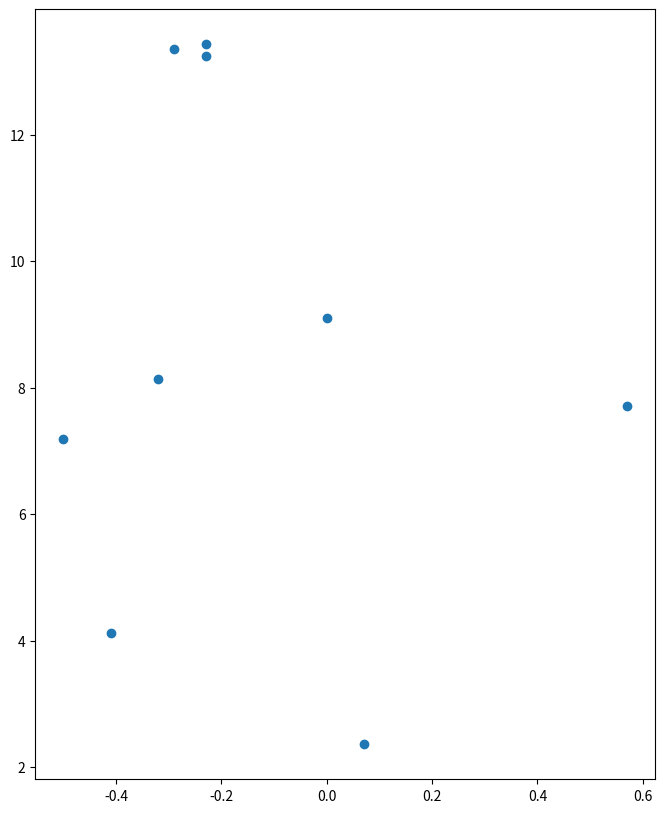
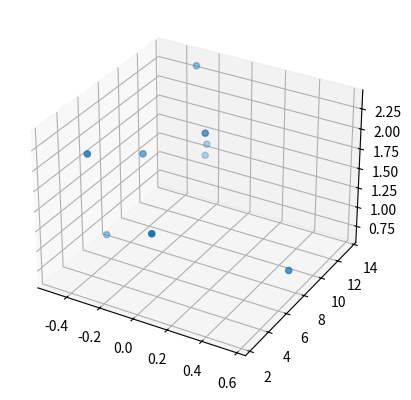

Generate these figures, in order, with matplotlib:
#!/usr/bin/env python
# coding: utf-8

# ## Project: Visualizing the Orion Constellation
# 
# [redacted]
# 
# As a researcher on the Hayden Planetarium team, you are in charge of visualizing the Orion constellation in 3D using the Matplotlib function `.scatter()`. To learn more about the `.scatter()` you can see the Matplotlib documentation [here](https://matplotlib.org/api/_as_gen/matplotlib.pyplot.scatter.html). 
# 
# You will create a rotate-able visualization of the position of the Orion's stars and get a better sense of their actual positions. To achieve this, you will be mapping real data from outer space that maps the position of the stars in the sky
# 
# The goal of the project is to understand spatial perspective. Once you visualize Orion in both 2D and 3D, you will be able to see the difference in the constellation shape humans see from earth versus the actual position of the stars that make up this constellation. 
# 
# <img src="https://upload.wikimedia.org/wikipedia/commons/9/91/Orion_constellation_with_star_labels.jpg" alt="Orion" style="width: 400px;"/>
# 
# 

# ## 1. Set-Up
# The following set-up is new and specific to the project. It is very similar to the way you have imported Matplotlib in previous lessons.
# 
# + Add `%matplotlib notebook` in the cell below. This is a new statement that you may not have seen before. It will allow you to be able to rotate your visualization in this jupyter notebook.
# 
# + We will be using a subset of Matplotlib: `matplotlib.pyplot`. Import the subset as you have been importing it in previous lessons: `from matplotlib import pyplot as plt`
# 
# 
# + In order to see our 3D visualization, we also need to add this new line after we import Matplotlib:
# `from mpl_toolkits.mplot3d import Axes3D`
# 

# In[1]:


get_ipython().run_line_magic('matplotlib', 'notebook')
from matplotlib import pyplot as plt
from mpl_toolkits.mplot3d import Axes3D


# ## 2. Get familiar with real data
# 
# Astronomers describe a star's position in the sky by using a pair of angles: declination and right ascension. Declination is similar to longitude, but it is projected on the celestian fear. Right ascension is known as the "hour angle" because it accounts for time of day and earth's rotaiton. Both angles are relative to the celestial equator. You can learn more about star position [here](https://en.wikipedia.org/wiki/Star_position).
# 
# The `x`, `y`, and `z` lists below are composed of the x, y, z coordinates for each star in the collection of stars that make up the Orion constellation as documented in a paper by Nottingham Trent Univesity on "The Orion constellation as an installation" found [here](https://arxiv.org/ftp/arxiv/papers/1110/1110.3469.pdf).
# 
# Spend some time looking at `x`, `y`, and `z`, does each fall within a range?

# In[5]:


# Orion
x = [-0.41, 0.57, 0.07, 0.00, -0.29, -0.32,-0.50,-0.23, -0.23]
y = [4.12, 7.71, 2.36, 9.10, 13.35, 8.13, 7.19, 13.25,13.43]
z = [2.06, 0.84, 1.56, 2.07, 2.36, 1.72, 0.66, 1.25,1.38]


# ## 3. Create a 2D Visualization
# 
# Before we visualize the stars in 3D, let's get a sense of what they look like in 2D. 
# 
# Create a figure for the 2d plot and save it to a variable name `fig`. (hint: `plt.figure()`)
# 
# Add your subplot `.add_subplot()` as the single subplot, with `1,1,1`.(hint: `add_subplot(1,1,1)`)
# 
# Use the scatter [function](https://matplotlib.org/api/_as_gen/matplotlib.pyplot.scatter.html) to visualize your `x` and `y` coordinates. (hint: `.scatter(x,y)`)
# 
# Render your visualization. (hint: `plt.show()`)
# 
# Does the 2D visualization look like the Orion constellation we see in the night sky? Do you recognize its shape in 2D? There is a curve to the sky, and this is a flat visualization, but we will visualize it in 3D in the next step to get a better sense of the actual star positions. 

# In[12]:


fig = plt.figure(figsize=(8,10))
ax = fig.add_subplot(1,1,1)
plt.scatter(x, y)
plt.show()


# ## 4. Create a 3D Visualization
# 
# Create a figure for the 3D plot and save it to a variable name `fig_3d`. (hint: `plt.figure()`)
# 
# 
# Since this will be a 3D projection, we want to make to tell Matplotlib this will be a 3D plot.  
# 
# To add a 3D projection, you must include a the projection argument. It would look like this:
# ```py
# projection="3d"
# ```
# 
# Add your subplot with `.add_subplot()` as the single subplot `1,1,1` and specify your `projection` as `3d`:
# 
# `fig_3d.add_subplot(1,1,1,projection="3d")`)
# 
# Since this visualization will be in 3D, we will need our third dimension. In this case, our `z` coordinate. 
# 
# Create a new variable `constellation3d` and call the scatter [function](https://matplotlib.org/api/_as_gen/matplotlib.pyplot.scatter.html) with your `x`, `y` and `z` coordinates. 
# 
# Include `z` just as you have been including the other two axes. (hint: `.scatter(x,y,z)`)
# 
# Render your visualization. (hint `plt.show()`.)
# 

# In[18]:


fig_3d = plt.figure()
ax = fig_3d.add_subplot(1,1,1, projection="3d")
constellation3d = ax.scatter(x,y,z)

plt.show(constellation3d)


# In[ ]:





# ## 5. Rotate and explore
# 
# Use your mouse to click and drag the 3D visualization in the previous step. This will rotate the scatter plot. As you rotate, can you see Orion from different angles? 
# 
# Note: The on and off button that appears above the 3D scatter plot allows you to toggle rotation of your 3D visualization in your notebook.
# 
# Take your time, rotate around! Remember, this will never look exactly like the Orion we see from Earth. The visualization does not curve as the night sky does.
# There is beauty in the new understanding of Earthly perspective! We see the shape of the warrior Orion because of Earth's location in the universe and the location of the stars in that constellation.
# 
# Feel free to map more stars by looking up other celestial x, y, z coordinates [here](http://www.stellar-database.com/).
# 

# In[ ]:




